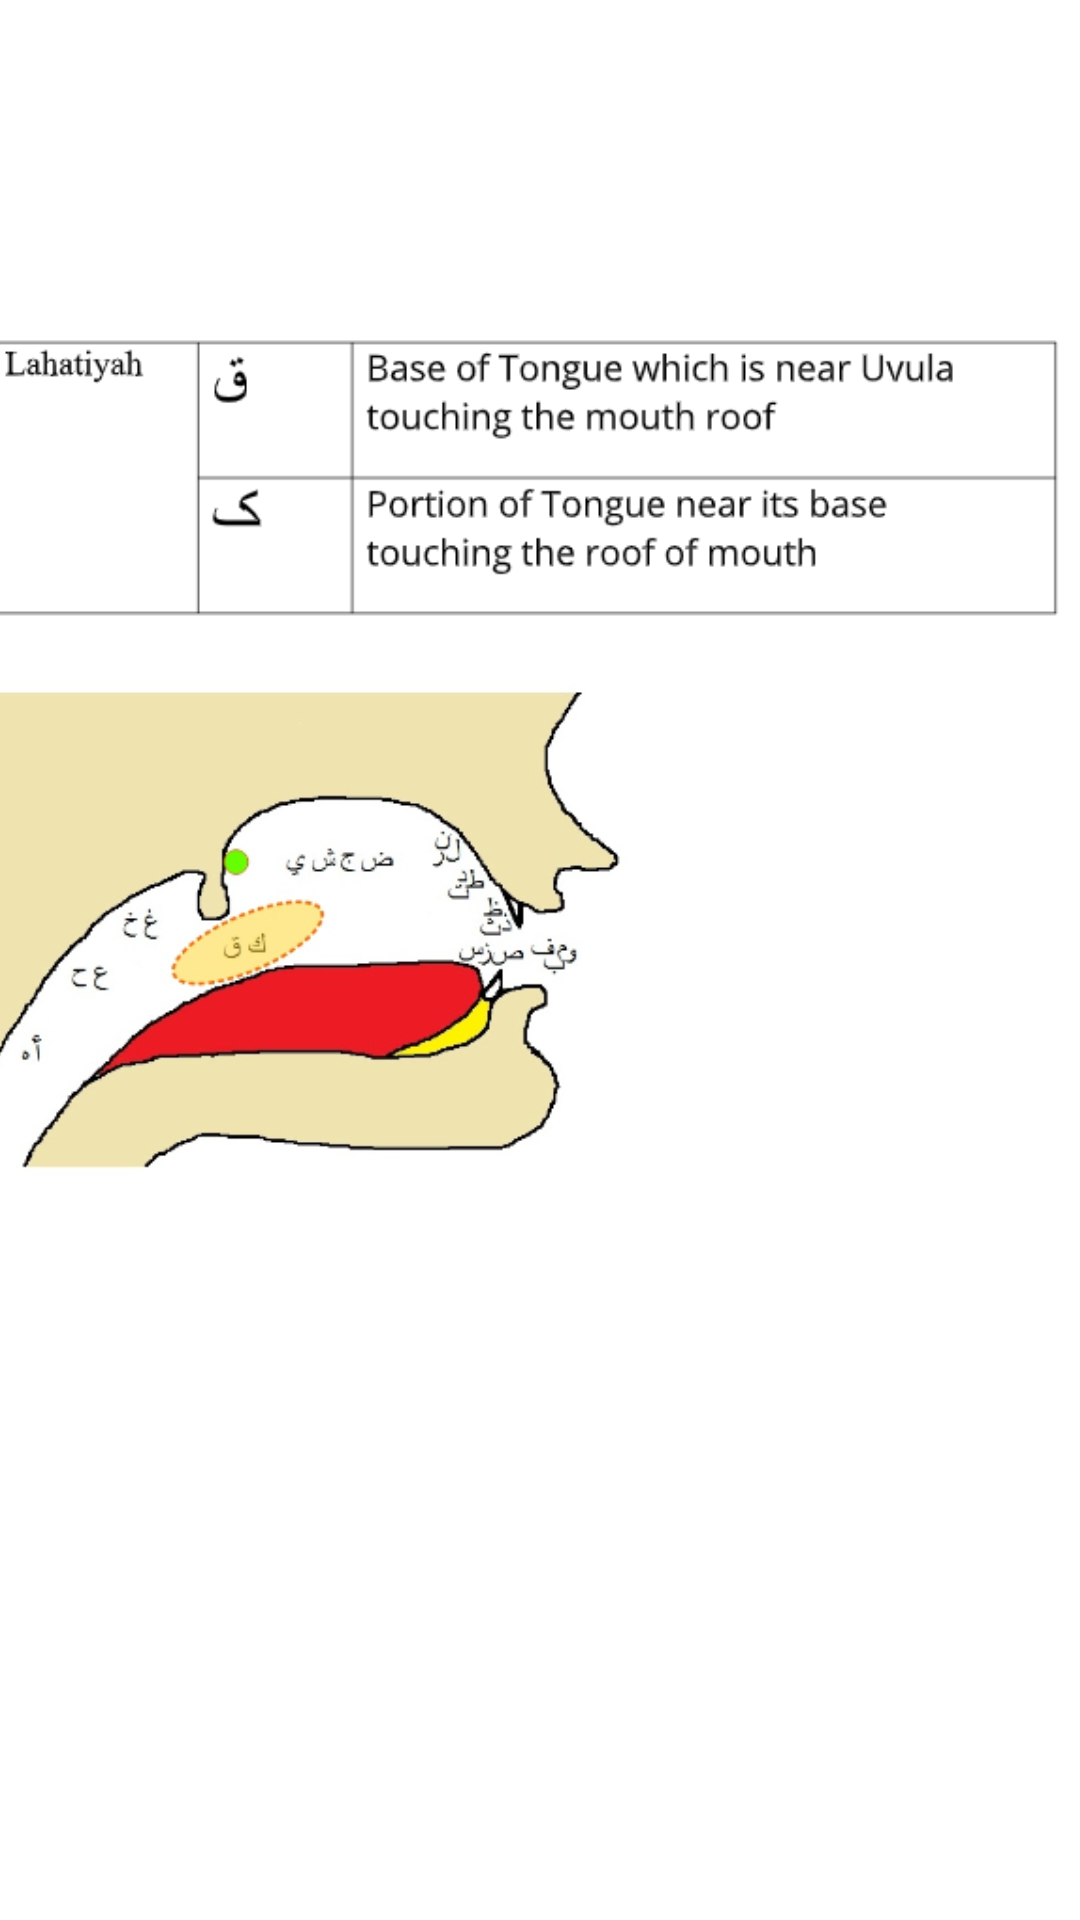

Layout XML and referenced resources for this Android screen:
<!-- AndroidManifest.xml: application theme Theme.MakharijulHuruf -->
<!-- res/layout/activity_lahatiyah.xml -->
<?xml version="1.0" encoding="utf-8"?>
<ScrollView xmlns:android="http://schemas.android.com/apk/res/android"
    xmlns:app="http://schemas.android.com/apk/res-auto"
    xmlns:tools="http://schemas.android.com/tools"
    style="@android:style/Widget.Material.ScrollView"
    android:layout_width="match_parent"
    android:layout_height="match_parent"
    tools:ignore="SpeakableTextPresentCheck"
    tools:layout_editor_absoluteX="0dp"
    tools:layout_editor_absoluteY="0dp">


    <androidx.constraintlayout.widget.ConstraintLayout
        android:layout_width="match_parent"
        android:layout_height="wrap_content">

        <ImageView
            android:id="@+id/imageView9"
            android:layout_width="374dp"
            android:layout_height="459dp"
            android:layout_marginTop="28dp"
            app:layout_constraintEnd_toEndOf="parent"
            app:layout_constraintHorizontal_bias="0.432"
            app:layout_constraintStart_toStartOf="parent"
            app:layout_constraintTop_toTopOf="parent"
            app:srcCompat="@drawable/lahatiyah1" />

    </androidx.constraintlayout.widget.ConstraintLayout>
</ScrollView>
<!-- resources referenced by this layout -->
<resources>
  <!-- drawable lahatiyah1: png bitmap (drawable, 68794 bytes) -->
  <style name="Theme.MakharijulHuruf" parent="Theme.MaterialComponents.DayNight.DarkActionBar">
          
          <item name="colorPrimary">@color/purple_500</item>
          <item name="colorPrimaryVariant">@color/purple_700</item>
          <item name="colorOnPrimary">@color/white</item>
          
          <item name="colorSecondary">@color/teal_200</item>
          <item name="colorSecondaryVariant">@color/teal_700</item>
          <item name="colorOnSecondary">@color/black</item>
          
          <item name="android:statusBarColor" tools:targetApi="l">?attr/colorPrimaryVariant</item>
          
      </style>
  <!-- not gathered from this repository: default colours our renderer supplied (Android Studio template values) -->
  <color name="purple_500">#FF6200EE</color>
  <color name="purple_700">#FF3700B3</color>
  <color name="teal_200">#FF03DAC5</color>
  <color name="teal_700">#FF018786</color>
  <color name="black">#FF000000</color>
  <color name="white">#FFFFFFFF</color>
</resources>
